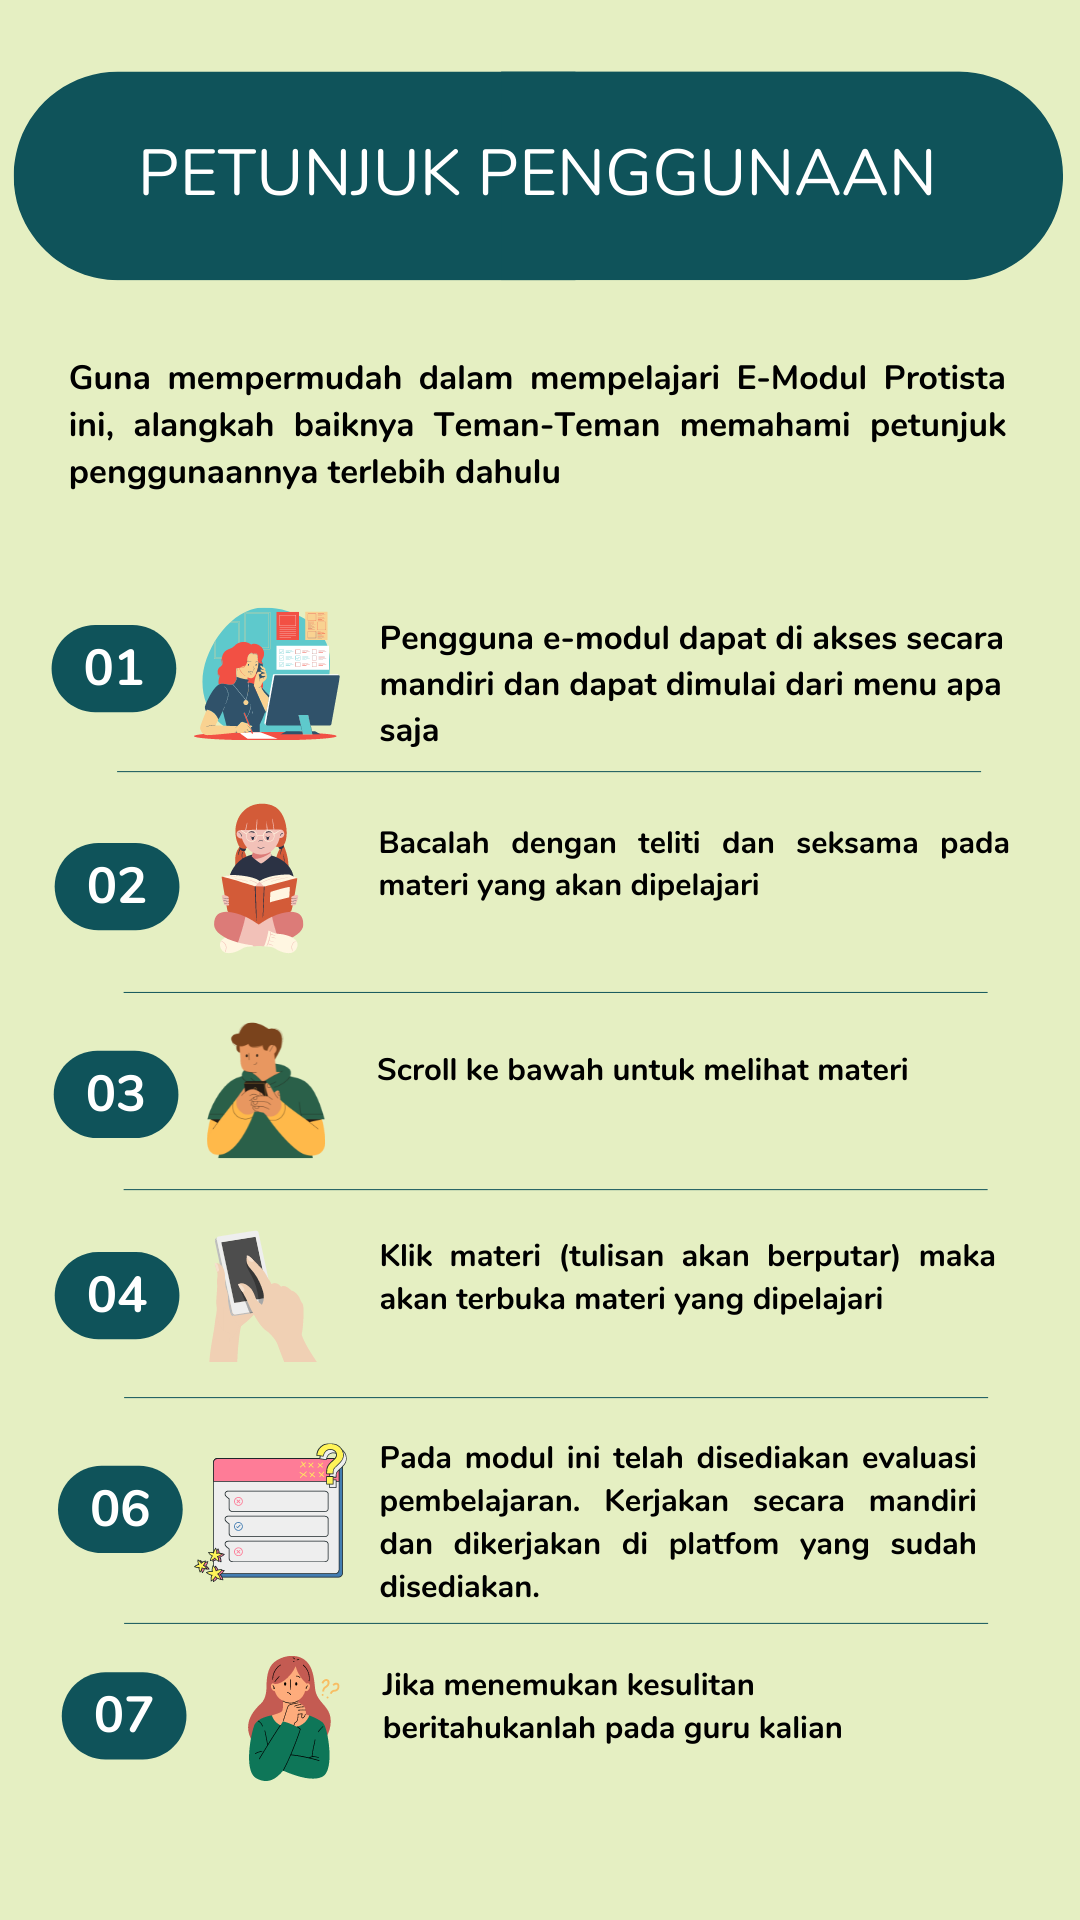

Reconstruct the res/layout file that produces this screen, plus the resources it refers to.
<!-- AndroidManifest.xml: application theme Theme.AppCompat.Light.NoActionBar -->
<!-- res/layout/activity_petunjuk_penggunaan.xml -->
<?xml version="1.0" encoding="utf-8"?>
<androidx.constraintlayout.widget.ConstraintLayout xmlns:android="http://schemas.android.com/apk/res/android"
    xmlns:app="http://schemas.android.com/apk/res-auto"
    xmlns:tools="http://schemas.android.com/tools"
    android:layout_width="match_parent"
    android:layout_height="match_parent"
    tools:context=".ui.PetunjukPenggunaan">

    <ImageView
        android:id="@+id/imageView5"
        android:layout_width="wrap_content"
        android:layout_height="wrap_content"
        app:layout_constraintBottom_toBottomOf="parent"
        app:layout_constraintEnd_toEndOf="parent"
        app:layout_constraintStart_toStartOf="parent"
        app:layout_constraintTop_toTopOf="parent"
        app:srcCompat="@drawable/petunjuk_penggunaan" />
</androidx.constraintlayout.widget.ConstraintLayout>
<!-- resources referenced by this layout -->
<resources>
  <!-- drawable petunjuk_penggunaan: png bitmap (drawable, 272434 bytes) -->
</resources>
